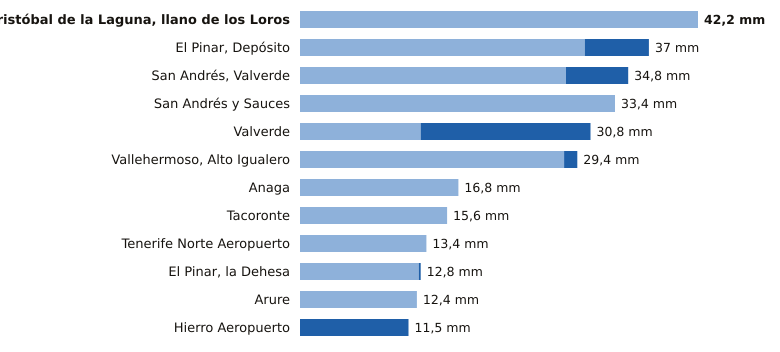

The file beside this chart, header and first rows:
estacion, provincia, indicativo, mm_6_dias_anteriores, mm_hoy, mm_7_dias, horas_de_hoy
San Cristóbal de la Laguna, llano de los…, Santa Cruz de Tenerife, C446G, 42.2, 0.0, 42.2, 9
El Pinar, Depósito, Santa Cruz de Tenerife, C916Q, 30.2, 6.8, 37.0, 8
San Andrés, Valverde, Santa Cruz de Tenerife, C925F, 28.2, 6.6, 34.8, 7
San Andrés y Sauces, Santa Cruz de Tenerife, C148F, 33.4, 0.0, 33.4, 8
Valverde, Santa Cruz de Tenerife, C928I, 12.8, 18.0, 30.8, 8
Vallehermoso, Alto Igualero, Santa Cruz de Tenerife, C314Z, 28.0, 1.4, 29.4, 9
Anaga, Santa Cruz de Tenerife, C449F, 16.8, 0.0, 16.8, 8
Tacoronte, Santa Cruz de Tenerife, C458A, 15.6, 0.0, 15.6, 7
Tenerife Norte Aeropuerto, Santa Cruz de Tenerife, C447A, 13.4, 0.0, 13.4, 8
El Pinar, la Dehesa, Santa Cruz de Tenerife, C917E, 12.6, 0.2, 12.8, 9
Arure, Santa Cruz de Tenerife, C316I, 12.4, 0.0, 12.4, 5
Hierro Aeropuerto, Santa Cruz de Tenerife, C929I, 0.0, 11.5, 11.5, 9
